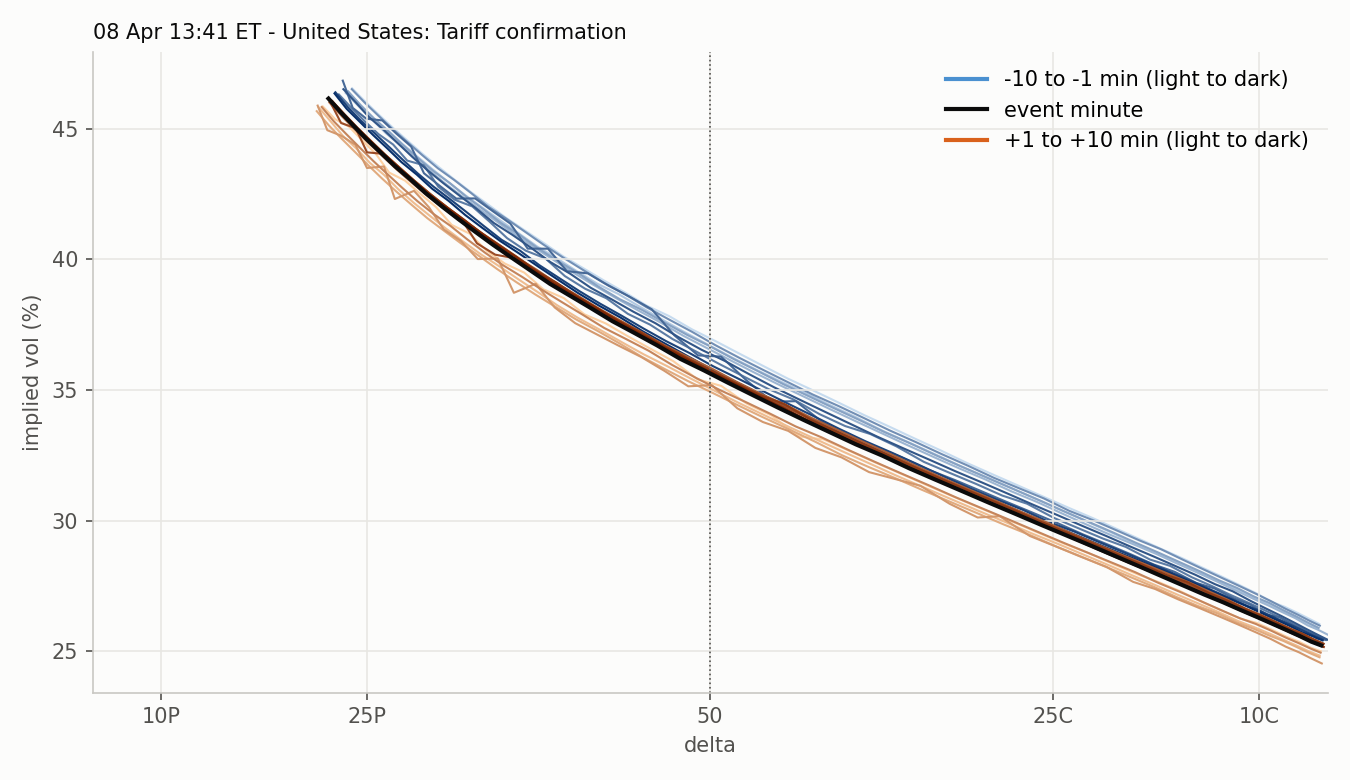

Source data for this figure (header and first rows):
strike, moneyness, iv, delta, call_delta, minute, time, row_time, forward, session
4600, 0.9093, 0.4655, -0.2391, 0.7609, -10, 2025-04-08 13:31:00, 2025-04-08 13:30:59.062695, 5059, RTH 2025-04-08
4625, 0.9143, 0.4604, -0.2487, 0.7513, -10, 2025-04-08 13:31:00, 2025-04-08 13:30:59.062695, 5059, RTH 2025-04-08
4650, 0.9192, 0.4554, -0.2586, 0.7414, -10, 2025-04-08 13:31:00, 2025-04-08 13:30:59.062695, 5059, RTH 2025-04-08
4675, 0.9242, 0.4504, -0.2688, 0.7312, -10, 2025-04-08 13:31:00, 2025-04-08 13:30:59.062695, 5059, RTH 2025-04-08
4700, 0.9291, 0.4454, -0.2795, 0.7205, -10, 2025-04-08 13:31:00, 2025-04-08 13:30:59.062695, 5059, RTH 2025-04-08
4725, 0.9341, 0.4404, -0.2904, 0.7096, -10, 2025-04-08 13:31:00, 2025-04-08 13:30:59.062695, 5059, RTH 2025-04-08
4750, 0.939, 0.4355, -0.3019, 0.6981, -10, 2025-04-08 13:31:00, 2025-04-08 13:30:59.062695, 5059, RTH 2025-04-08
4775, 0.9439, 0.4306, -0.3137, 0.6863, -10, 2025-04-08 13:31:00, 2025-04-08 13:30:59.062695, 5059, RTH 2025-04-08
4800, 0.9489, 0.4257, -0.3259, 0.6741, -10, 2025-04-08 13:31:00, 2025-04-08 13:30:59.062695, 5059, RTH 2025-04-08
4825, 0.9538, 0.4209, -0.3385, 0.6615, -10, 2025-04-08 13:31:00, 2025-04-08 13:30:59.062695, 5059, RTH 2025-04-08
4850, 0.9588, 0.4159, -0.3514, 0.6486, -10, 2025-04-08 13:31:00, 2025-04-08 13:30:59.062695, 5059, RTH 2025-04-08
4875, 0.9637, 0.4111, -0.3649, 0.6351, -10, 2025-04-08 13:31:00, 2025-04-08 13:30:59.062695, 5059, RTH 2025-04-08
4900, 0.9686, 0.4063, -0.3787, 0.6213, -10, 2025-04-08 13:31:00, 2025-04-08 13:30:59.062695, 5059, RTH 2025-04-08
4925, 0.9736, 0.4012, -0.3929, 0.6071, -10, 2025-04-08 13:31:00, 2025-04-08 13:30:59.062695, 5059, RTH 2025-04-08
4950, 0.9785, 0.3966, -0.4076, 0.5924, -10, 2025-04-08 13:31:00, 2025-04-08 13:30:59.062695, 5059, RTH 2025-04-08
4975, 0.9835, 0.3919, -0.4226, 0.5774, -10, 2025-04-08 13:31:00, 2025-04-08 13:30:59.062695, 5059, RTH 2025-04-08
5000, 0.9884, 0.3873, -0.4381, 0.5619, -10, 2025-04-08 13:31:00, 2025-04-08 13:30:59.062695, 5059, RTH 2025-04-08
5025, 0.9934, 0.3823, -0.454, 0.546, -10, 2025-04-08 13:31:00, 2025-04-08 13:30:59.062695, 5059, RTH 2025-04-08
5050, 0.9983, 0.3783, -0.4702, 0.5298, -10, 2025-04-08 13:31:00, 2025-04-08 13:30:59.062695, 5059, RTH 2025-04-08
5075, 1.003, 0.3732, 0.5132, 0.5132, -10, 2025-04-08 13:31:00, 2025-04-08 13:30:59.062695, 5059, RTH 2025-04-08
5100, 1.008, 0.3688, 0.4963, 0.4963, -10, 2025-04-08 13:31:00, 2025-04-08 13:30:59.062695, 5059, RTH 2025-04-08
5125, 1.013, 0.364, 0.479, 0.479, -10, 2025-04-08 13:31:00, 2025-04-08 13:30:59.062695, 5059, RTH 2025-04-08
5150, 1.018, 0.3592, 0.4613, 0.4613, -10, 2025-04-08 13:31:00, 2025-04-08 13:30:59.062695, 5059, RTH 2025-04-08
5175, 1.023, 0.3544, 0.4434, 0.4434, -10, 2025-04-08 13:31:00, 2025-04-08 13:30:59.062695, 5059, RTH 2025-04-08
5200, 1.028, 0.3499, 0.4253, 0.4253, -10, 2025-04-08 13:31:00, 2025-04-08 13:30:59.062695, 5059, RTH 2025-04-08
5225, 1.033, 0.3453, 0.4069, 0.4069, -10, 2025-04-08 13:31:00, 2025-04-08 13:30:59.062695, 5059, RTH 2025-04-08
5250, 1.038, 0.3405, 0.3882, 0.3882, -10, 2025-04-08 13:31:00, 2025-04-08 13:30:59.062695, 5059, RTH 2025-04-08
5275, 1.043, 0.336, 0.3695, 0.3695, -10, 2025-04-08 13:31:00, 2025-04-08 13:30:59.062695, 5059, RTH 2025-04-08
5300, 1.048, 0.3313, 0.3506, 0.3506, -10, 2025-04-08 13:31:00, 2025-04-08 13:30:59.062695, 5059, RTH 2025-04-08
5325, 1.053, 0.3268, 0.3317, 0.3317, -10, 2025-04-08 13:31:00, 2025-04-08 13:30:59.062695, 5059, RTH 2025-04-08
5350, 1.058, 0.322, 0.3126, 0.3126, -10, 2025-04-08 13:31:00, 2025-04-08 13:30:59.062695, 5059, RTH 2025-04-08
5375, 1.063, 0.3176, 0.2939, 0.2939, -10, 2025-04-08 13:31:00, 2025-04-08 13:30:59.062695, 5059, RTH 2025-04-08
5400, 1.067, 0.3134, 0.2753, 0.2753, -10, 2025-04-08 13:31:00, 2025-04-08 13:30:59.062695, 5059, RTH 2025-04-08
5425, 1.072, 0.3091, 0.2569, 0.2569, -10, 2025-04-08 13:31:00, 2025-04-08 13:30:59.062695, 5059, RTH 2025-04-08
5450, 1.077, 0.3049, 0.2388, 0.2388, -10, 2025-04-08 13:31:00, 2025-04-08 13:30:59.062695, 5059, RTH 2025-04-08
5475, 1.082, 0.301, 0.2213, 0.2213, -10, 2025-04-08 13:31:00, 2025-04-08 13:30:59.062695, 5059, RTH 2025-04-08
5500, 1.087, 0.2969, 0.204, 0.204, -10, 2025-04-08 13:31:00, 2025-04-08 13:30:59.062695, 5059, RTH 2025-04-08
5525, 1.092, 0.293, 0.1873, 0.1873, -10, 2025-04-08 13:31:00, 2025-04-08 13:30:59.062695, 5059, RTH 2025-04-08
5550, 1.097, 0.2891, 0.1712, 0.1712, -10, 2025-04-08 13:31:00, 2025-04-08 13:30:59.062695, 5059, RTH 2025-04-08
5575, 1.102, 0.2856, 0.156, 0.156, -10, 2025-04-08 13:31:00, 2025-04-08 13:30:59.062695, 5059, RTH 2025-04-08
5600, 1.107, 0.282, 0.1413, 0.1413, -10, 2025-04-08 13:31:00, 2025-04-08 13:30:59.062695, 5059, RTH 2025-04-08
5625, 1.112, 0.2787, 0.1275, 0.1275, -10, 2025-04-08 13:31:00, 2025-04-08 13:30:59.062695, 5059, RTH 2025-04-08
5650, 1.117, 0.2754, 0.1145, 0.1145, -10, 2025-04-08 13:31:00, 2025-04-08 13:30:59.062695, 5059, RTH 2025-04-08
5675, 1.122, 0.2723, 0.1024, 0.1024, -10, 2025-04-08 13:31:00, 2025-04-08 13:30:59.062695, 5059, RTH 2025-04-08
5700, 1.127, 0.2689, 0.0908, 0.0908, -10, 2025-04-08 13:31:00, 2025-04-08 13:30:59.062695, 5059, RTH 2025-04-08
5725, 1.132, 0.267, 0.08124, 0.08124, -10, 2025-04-08 13:31:00, 2025-04-08 13:30:59.062695, 5059, RTH 2025-04-08
5750, 1.137, 0.2647, 0.07205, 0.07205, -10, 2025-04-08 13:31:00, 2025-04-08 13:30:59.062695, 5059, RTH 2025-04-08
5775, 1.142, 0.2625, 0.06361, 0.06361, -10, 2025-04-08 13:31:00, 2025-04-08 13:30:59.062695, 5059, RTH 2025-04-08
5800, 1.147, 0.2604, 0.05599, 0.05599, -10, 2025-04-08 13:31:00, 2025-04-08 13:30:59.062695, 5059, RTH 2025-04-08
5825, 1.152, 0.2584, 0.04904, 0.04904, -10, 2025-04-08 13:31:00, 2025-04-08 13:30:59.062695, 5059, RTH 2025-04-08
5850, 1.156, 0.2568, 0.04304, 0.04304, -10, 2025-04-08 13:31:00, 2025-04-08 13:30:59.062695, 5059, RTH 2025-04-08
5875, 1.161, 0.2561, 0.03807, 0.03807, -10, 2025-04-08 13:31:00, 2025-04-08 13:30:59.062695, 5059, RTH 2025-04-08
5900, 1.166, 0.2548, 0.03328, 0.03328, -10, 2025-04-08 13:31:00, 2025-04-08 13:30:59.062695, 5059, RTH 2025-04-08
5925, 1.171, 0.2539, 0.02915, 0.02915, -10, 2025-04-08 13:31:00, 2025-04-08 13:30:59.062695, 5059, RTH 2025-04-08
5950, 1.176, 0.2535, 0.02572, 0.02572, -10, 2025-04-08 13:31:00, 2025-04-08 13:30:59.062695, 5059, RTH 2025-04-08
5975, 1.181, 0.2535, 0.02278, 0.02278, -10, 2025-04-08 13:31:00, 2025-04-08 13:30:59.062695, 5059, RTH 2025-04-08
6000, 1.186, 0.2533, 0.02009, 0.02009, -10, 2025-04-08 13:31:00, 2025-04-08 13:30:59.062695, 5059, RTH 2025-04-08
6025, 1.191, 0.2531, 0.01765, 0.01765, -10, 2025-04-08 13:31:00, 2025-04-08 13:30:59.062695, 5059, RTH 2025-04-08
6050, 1.196, 0.2537, 0.01575, 0.01575, -10, 2025-04-08 13:31:00, 2025-04-08 13:30:59.062695, 5059, RTH 2025-04-08
6075, 1.201, 0.2541, 0.01399, 0.01399, -10, 2025-04-08 13:31:00, 2025-04-08 13:30:59.062695, 5059, RTH 2025-04-08
... 1,620 more rows
